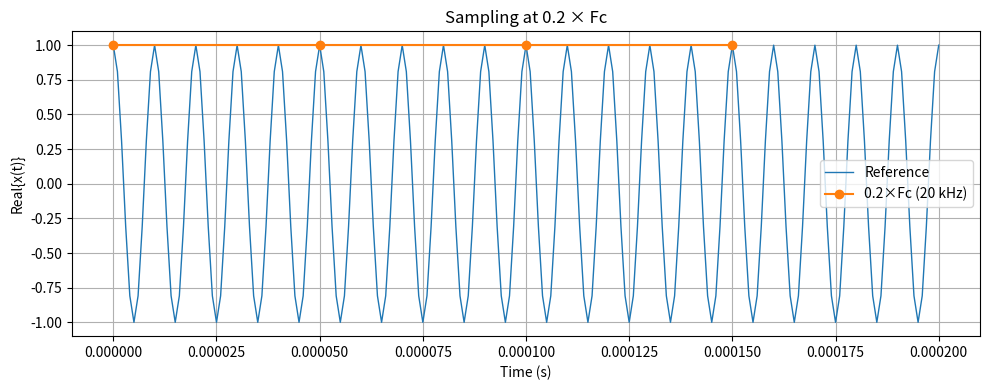

Generate this figure with matplotlib: (Note: this script raises an exception after producing the figure.)
import numpy as np
import matplotlib.pyplot as plt

Fc = 100_000          # Carrier frequency (Hz)
Fs_ref = 1_000_000    # Reference sampling frequency (Hz)

# Reference signal
t_ref = np.arange(0, 1, 1/Fs_ref)
x_ref = np.exp(2j * np.pi * Fc * t_ref)

# Sampling-rate multiples of Fc
Fs_multiples = [0.2, 0.5, 0.7, 1, 2, 4, 8, 10, 16, 32]

for M in Fs_multiples:

    Fs = M * Fc                  # Actual sampling frequency
    dt = 1 / Fs

    t = np.arange(0, 1, dt)
    x = np.exp(2j * np.pi * Fc * t)

    # Interpolate sampled signal onto reference grid
    xr = np.interp(t_ref, t, np.real(x))
    xi = np.interp(t_ref, t, np.imag(x))
    x_rec = xr + 1j*xi

    error = np.linalg.norm(x_ref - x_rec)
    reference = np.linalg.norm(x_ref)

    captured = 100 * (1 - error/reference)

    print(f"{M:4.1f}×Fc : {captured:.2f}%")

    # print(f"Sampling = {M} × Fc ({Fs/1e3:.0f} kHz), "
    #       f"Samples = {len(x):7d}, Energy Difference = {energy_ref - energy:.6f}")

    plt.figure(figsize=(10,4))

    # Show only first 200 µs for clarity
    t_end = 200e-6

    plt.plot(
        t_ref[t_ref < t_end],
        np.real(x_ref[t_ref < t_end]),
        label="Reference",
        linewidth=1
    )

    plt.plot(
        t[t < t_end],
        np.real(x[t < t_end]),
        'o-',
        label=f"{M}×Fc ({Fs/1e3:.0f} kHz)"
    )

    plt.xlabel("Time (s)")
    plt.ylabel("Real{x(t)}")
    plt.title(f"Sampling at {M} × Fc")
    plt.grid(True)
    plt.legend()

    plt.tight_layout()
    plt.savefig(f"GalaxEye/Sampling_single_tone/sampling_{M}xFc.png", dpi=200)
    plt.close()
